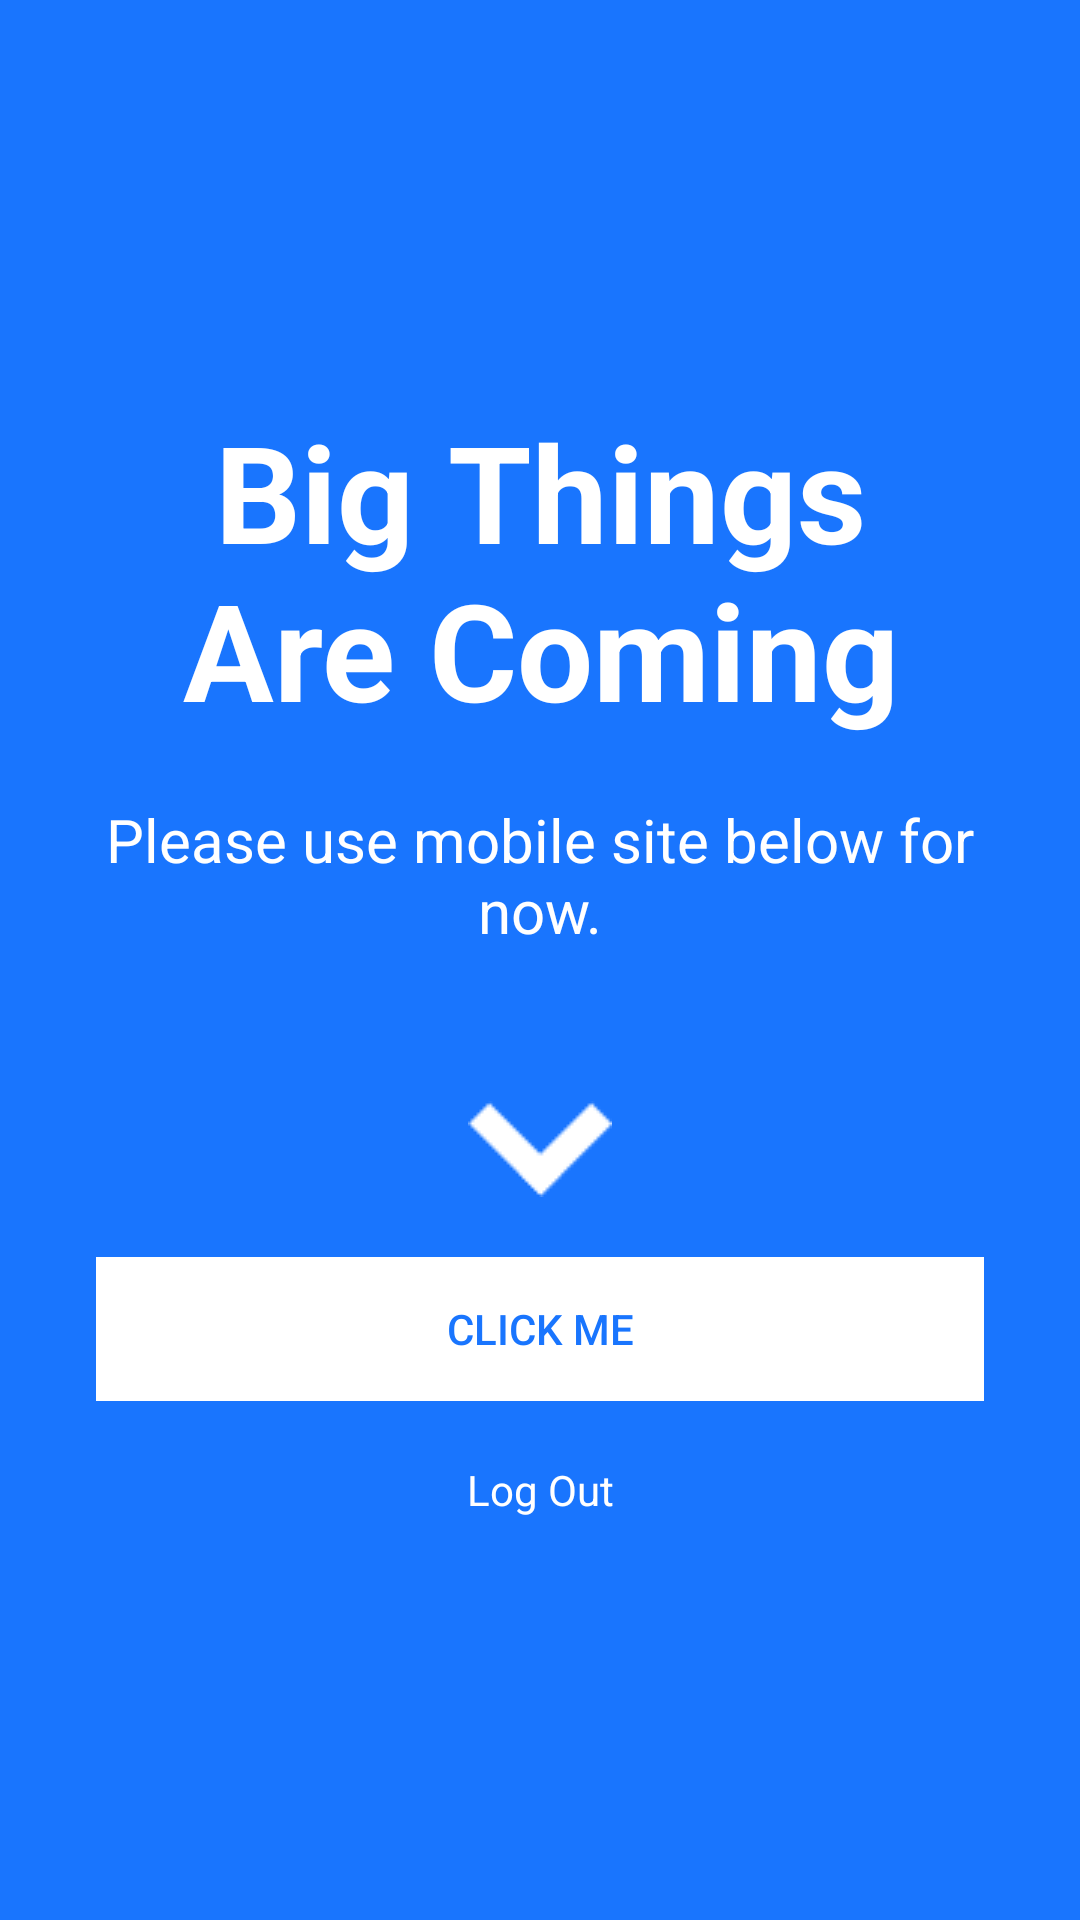

Produce the Android XML layout that renders to this screen, including the resource entries it uses.
<!-- AndroidManifest.xml: activity theme FullscreenTheme -->
<!-- res/layout/activity_maintenance.xml -->
<FrameLayout xmlns:android="http://schemas.android.com/apk/res/android"
    xmlns:tools="http://schemas.android.com/tools"
    android:layout_width="match_parent"
    android:layout_height="match_parent"
    android:background="#1975fe"
    tools:context="com.clubconnect.isayyuhh.clubconnect.activities.MaintenanceActivity">
å
    <LinearLayout
        android:layout_width="match_parent"
        android:layout_height="wrap_content"
        android:orientation="vertical"
        android:layout_gravity="center_vertical"
        android:layout_margin="32dp">
        <TextView
            android:id="@+id/fullscreen_content"
            android:layout_width="match_parent"
            android:layout_height="match_parent"
            android:gravity="center"
            android:text="Big Things Are Coming"
            android:textColor="@color/White"
            android:textSize="45sp"
            android:textStyle="bold" />
        <TextView
            android:layout_marginTop="20dp"
            android:layout_marginBottom="50dp"
            android:layout_width="match_parent"
            android:layout_height="match_parent"
            android:layout_gravity="center"
            android:text="Please use mobile site below for now."
            android:textColor="@color/White"
            android:gravity="center_horizontal"
            android:textSize="20dp" />
        <ImageView
            android:src="@drawable/arrow_down"
            android:layout_width="match_parent"
            android:layout_height="wrap_content" />
        <Button
            android:id="@+id/site_button"
            style="?metaButtonBarButtonStyle"
            android:layout_marginTop="20dp"
            android:layout_marginBottom="20dp"
            android:layout_width="match_parent"
            android:layout_height="wrap_content"
            android:layout_weight="1"
            android:textColor="#1975fe"
            android:background="@color/White"
            android:text="Click Me" />
        <TextView
            android:id="@+id/log_out_text"
            android:layout_width="match_parent"
            android:layout_height="wrap_content"
            android:layout_weight="1"
            android:textColor="@color/White"
            android:gravity="center_horizontal"
            android:text="Log Out" />
    </LinearLayout>

</FrameLayout>
<!-- resources referenced by this layout -->
<resources>
  <color name="White">#ffffff</color>
  <!-- drawable arrow_down: png bitmap (drawable, 397 bytes) -->
  <style name="FullscreenTheme" parent="AppTheme">
          <item name="android:actionBarStyle">@style/FullscreenActionBarStyle</item>
          <item name="android:windowActionBarOverlay">true</item>
          <item name="android:windowBackground">@null</item>
          <item name="metaButtonBarStyle">?android:attr/buttonBarStyle</item>
          <item name="metaButtonBarButtonStyle">?android:attr/buttonBarButtonStyle</item>
      </style>
  <style name="AppTheme" parent="Theme.AppCompat.Light.NoActionBar">
          <item name="colorPrimary">@color/md_blue_500</item>
          <item name="colorPrimaryDark">@color/md_blue_700</item>
          <item name="colorAccent">@color/md_amber_500</item>
          <item name="colorControlHighlight">@color/md_blue_500</item>
          <item name="android:windowBackground">@color/md_white_1000</item>
          <item name="android:windowActionBar">false</item>
  
      </style>
  <style name="FullscreenActionBarStyle" parent="Widget.AppCompat.ActionBar">
          <item name="android:background">@color/black_overlay</item>
      </style>
  <color name="md_blue_500">#2196f3</color>
  <color name="md_blue_700">#1976d2</color>
  <color name="md_amber_500">#ffc107</color>
  <color name="md_white_1000">#ffffff</color>
  <color name="black_overlay">#66000000</color>
</resources>
